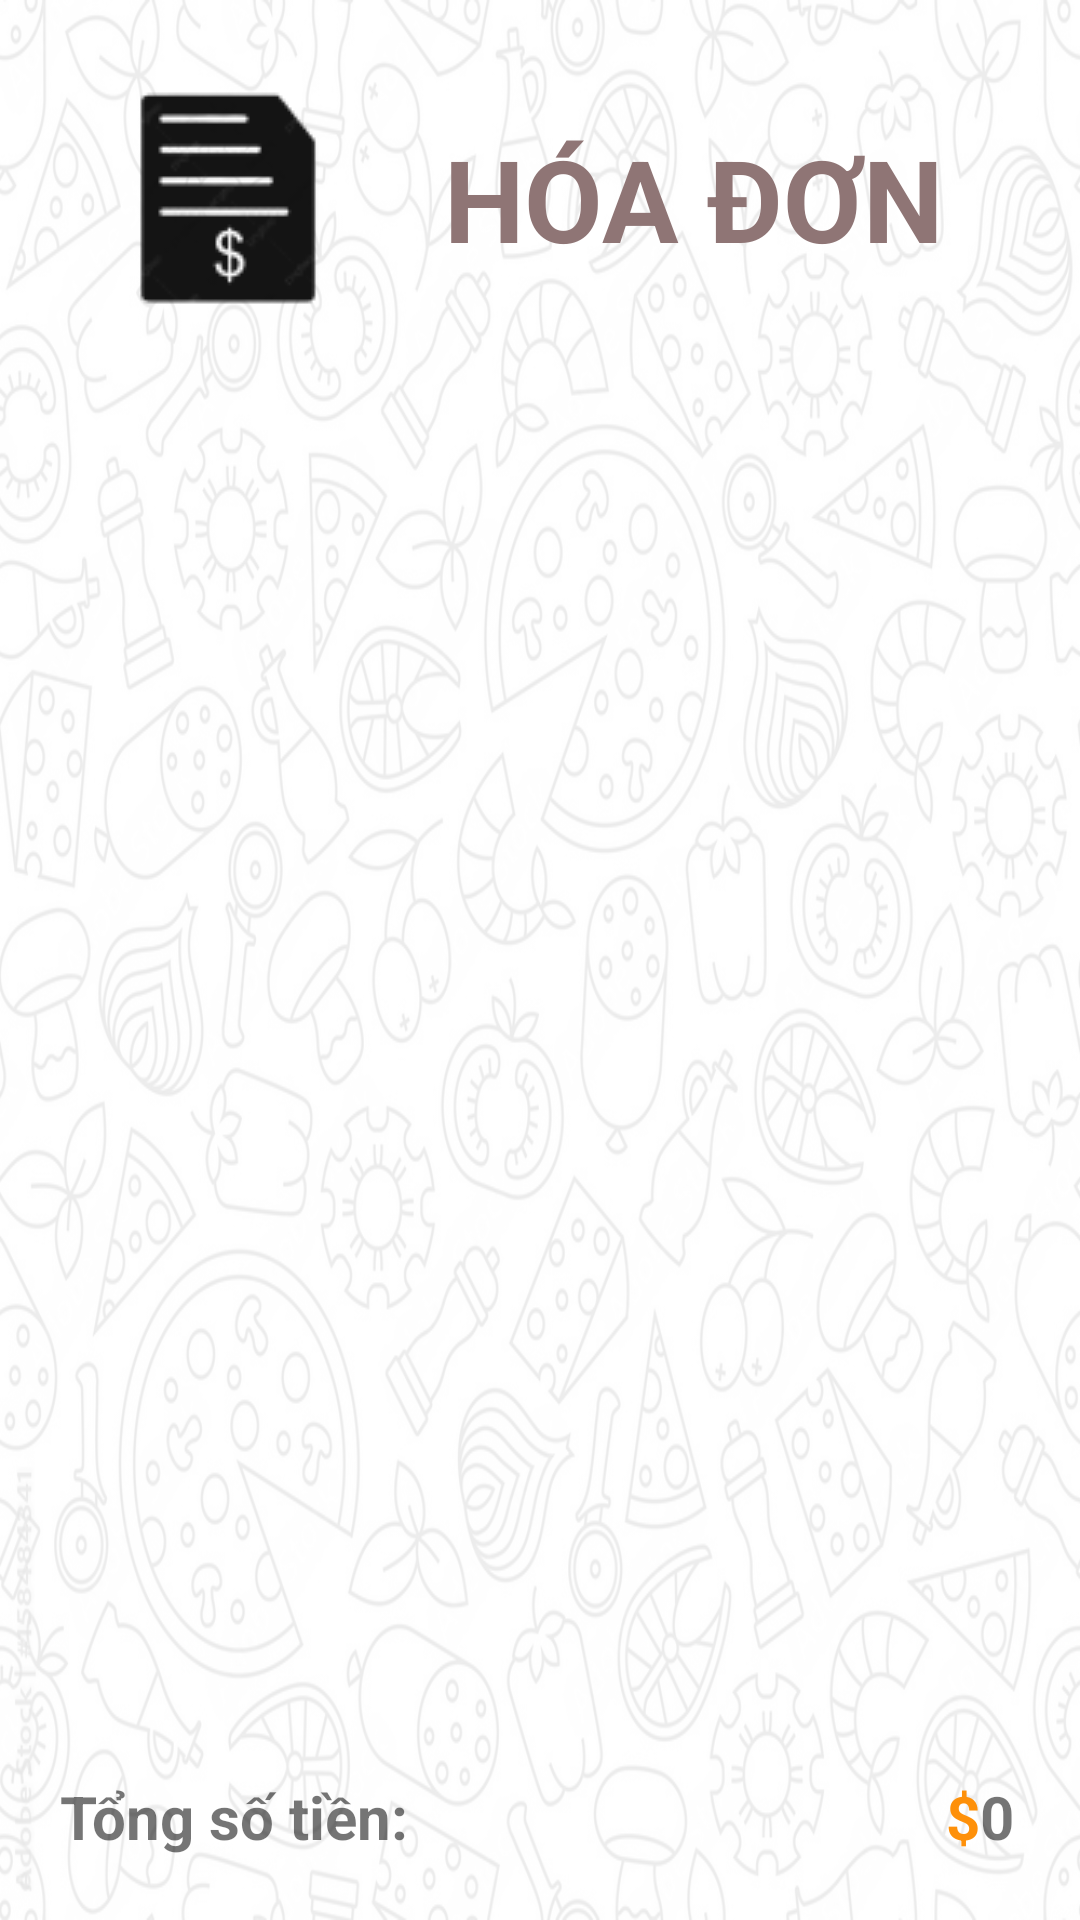

Reconstruct the res/layout file that produces this screen, plus the resources it refers to.
<!-- AndroidManifest.xml: application theme Theme.FastFood -->
<!-- res/layout/khach_hang_hoa_don.xml -->
<?xml version="1.0" encoding="utf-8"?>
<androidx.constraintlayout.widget.ConstraintLayout xmlns:android="http://schemas.android.com/apk/res/android"
    xmlns:app="http://schemas.android.com/apk/res-auto"
    xmlns:tools="http://schemas.android.com/tools"
    android:layout_width="match_parent"
    android:layout_height="match_parent"
    tools:context=".ui.DonHang.HoaDonKhachHang">
    <ImageView
        android:layout_width="match_parent"
        android:layout_height="match_parent"
        android:alpha="0.1"
        android:background="@drawable/backgoundmain" />

    <LinearLayout
        android:layout_width="match_parent"
        android:layout_height="match_parent"
        android:layout_marginHorizontal="20dp"
        android:orientation="vertical">

        <LinearLayout
            android:layout_width="match_parent"
            android:layout_height="wrap_content"
            android:layout_marginTop="10dp"
            android:orientation="horizontal">

            <ImageView
                android:layout_width="wrap_content"
                android:layout_height="wrap_content"
                android:layout_marginVertical="10dp"
                android:layout_marginStart="10dp"
                android:src="@drawable/hoadon" />

            <TextView
                android:layout_width="match_parent"
                android:layout_height="wrap_content"
                android:layout_gravity="center"
                android:gravity="center"
                android:text="HÓA ĐƠN"
                android:textColor="#8F7575"
                android:textSize="38dp"
                android:textStyle="bold" />
        </LinearLayout>
        <ListView
            android:layout_width="match_parent"
            android:layout_height="460dp"
            android:id="@+id/hoa_don_lv"
            android:divider="@android:color/transparent"
            android:dividerHeight="10dp"/>
        <LinearLayout
            android:layout_width="match_parent"
            android:layout_height="wrap_content"
            android:orientation="horizontal"
            android:layout_marginVertical="10dp">
            <TextView
                android:layout_width="wrap_content"
                android:layout_height="wrap_content"
                android:text="Tổng số tiền:"
                android:textStyle="bold"
                android:textSize="20dp"/>
            <LinearLayout
                android:layout_width="match_parent"
                android:layout_height="wrap_content"
                android:orientation="horizontal">
                <TextView
                    android:layout_width="wrap_content"
                    android:layout_height="wrap_content"
                    android:layout_weight="10"
                    />
                <TextView
                    android:layout_width="wrap_content"
                    android:layout_height="wrap_content"
                    android:layout_gravity="right"
                    android:textColor="#FE9009"
                    android:text="$"
                    android:textSize="20dp"
                    android:textStyle="bold"/>
                <TextView
                    android:id="@+id/hoa_don_gia"
                    android:layout_width="wrap_content"
                    android:layout_height="wrap_content"
                    android:layout_gravity="right"
                    android:text="0"
                    android:textSize="20dp"
                    android:textStyle="bold"
                    android:layout_marginEnd="2dp"/>
            </LinearLayout>
        </LinearLayout>
        <Button
            android:id="@+id/hoa_don_btn_xac_nhan"
            android:text="XÁC NHẬN"
            android:layout_marginHorizontal="70dp"
            android:layout_width="match_parent"
            android:layout_height="wrap_content"
            app:backgroundTint="#FF9800" />
    </LinearLayout>

</androidx.constraintlayout.widget.ConstraintLayout>
<!-- resources referenced by this layout -->
<resources>
  <!-- drawable backgoundmain: png bitmap (drawable-v24, 815256 bytes) -->
  <!-- drawable hoadon: png bitmap (drawable, 3733 bytes) -->
  <style name="Theme.FastFood" parent="Theme.MaterialComponents.DayNight.DarkActionBar">
          
          <item name="colorPrimary">@color/purple_500</item>
          <item name="colorPrimaryVariant">@color/purple_700</item>
          <item name="colorOnPrimary">@color/white</item>
          
          <item name="colorSecondary">@color/teal_200</item>
          <item name="colorSecondaryVariant">@color/teal_700</item>
          <item name="colorOnSecondary">@color/black</item>
          
          <item name="android:statusBarColor" tools:targetApi="l">?attr/colorPrimaryVariant</item>
          
      </style>
  <color name="purple_500">#FF6200EE</color>
  <color name="purple_700">#FF3700B3</color>
  <color name="white">#FFFFFFFF</color>
  <color name="teal_200">#FF03DAC5</color>
  <color name="teal_700">#FF018786</color>
  <color name="black">#FF000000</color>
</resources>
